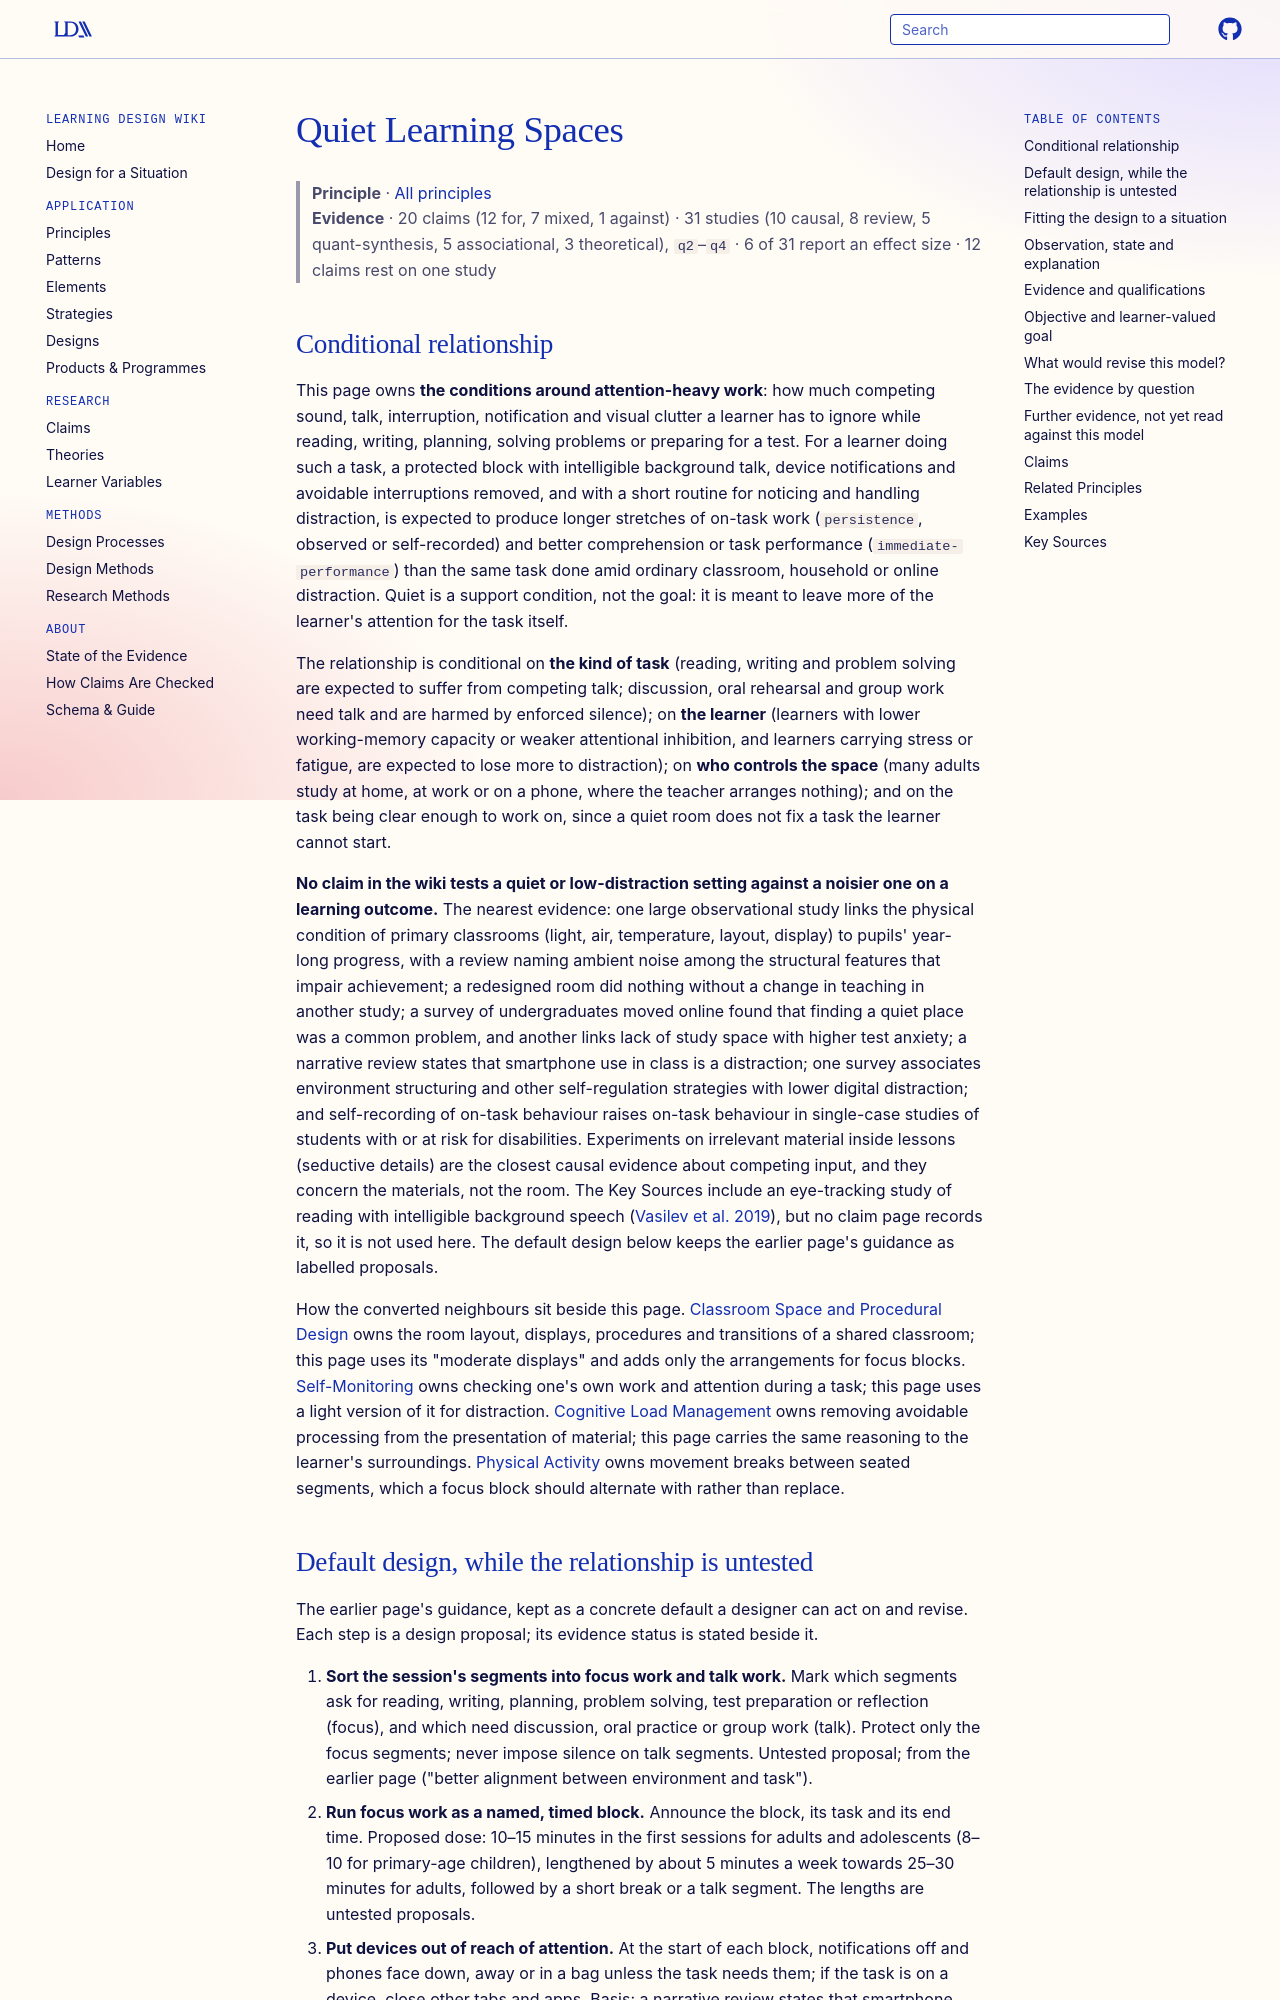

repository: Learning-Design-Alliance/learning-wiki · page: principles/quiet-learning-spaces/index.html · generator: mkdocs

---
type: principle
id: quiet-learning-spaces
title: Quiet Learning Spaces
description: "For a learner doing attention-heavy work (reading, writing, problem solving, test preparation), a protected block with competing talk, notifications and avoidable interruptions removed is expected to lengthen on-task work and improve task performance compared with the same task amid ordinary distraction; no claim in the wiki tests this, and the nearest evidence is observational work on classroom conditions and surveys of study space and digital distraction."
canonical: true
status: review
generated:
  by: claude/unspecified
  at: 2026-10-15
sources:
  - id: cunningham-2012
    resource: "https://libjournal.uncg.edu/jls/article/view/280"
    title: "Cunningham, H. V., & Tabur, S. (2012). Learning space attributes: Reflections on academic library design and its use. *Journal of Learning Spaces, 1*(2)"
    author: "Cunningham, H. V., & Tabur, S"
  - id: dietz-2014
    resource: "https://doi.org/10.1016/j.chb.2014.03.045"
    title: "Dietz, S., & Henrich, C. (2014). Texting as a distraction to learning in college students. *Computers in Human Behavior, 36*, 163-167"
    author: "Dietz, S., & Henrich, C"
  - id: vasilev-2019
    resource: "https://doi.org/10.1037/xhp0000680"
    title: "Vasilev, M. R., Liversedge, S. P., Rowan, D., Kirkby, J. A., & Angele, B. (2019). Reading is disrupted by intelligible background speech: Evidence from eye-tracking. *Journal of Experimental Psychology: Human Perception and Performance, 45*(11), 1484-1512"
    author: "Vasilev, M. R., Liversedge, S. P., Rowan, D., Kirkby, J. A., & Angele, B"
  - id: rozental-2014
    resource: "https://doi.org/10.4236/psych.2014.513160"
    title: "Rozental, A., & Carlbring, P. (2014). Understanding and treating procrastination: A review of a common self-regulatory failure. *Psychology, 5*, 1488-1502"
    author: "Rozental, A., & Carlbring, P"
---

# Quiet Learning Spaces

> **Principle** · [All principles](index.md)
> **Evidence** · 20 claims (12 for, 7 mixed, 1 against) · 31 studies (10 causal, 8 review, 5 quant-synthesis, 5 associational, 3 theoretical), `q2`–`q4` · 6 of 31 report an effect size · 12 claims rest on one study

## Conditional relationship

This page owns **the conditions around attention-heavy work**: how much competing sound, talk, interruption, notification and visual clutter a learner has to ignore while reading, writing, planning, solving problems or preparing for a test. For a learner doing such a task, a protected block with intelligible background talk, device notifications and avoidable interruptions removed, and with a short routine for noticing and handling distraction, is expected to produce longer stretches of on-task work (`persistence`, observed or self-recorded) and better comprehension or task performance (`immediate-performance`) than the same task done amid ordinary classroom, household or online distraction. Quiet is a support condition, not the goal: it is meant to leave more of the learner's attention for the task itself.

The relationship is conditional on **the kind of task** (reading, writing and problem solving are expected to suffer from competing talk; discussion, oral rehearsal and group work need talk and are harmed by enforced silence); on **the learner** (learners with lower working-memory capacity or weaker attentional inhibition, and learners carrying stress or fatigue, are expected to lose more to distraction); on **who controls the space** (many adults study at home, at work or on a phone, where the teacher arranges nothing); and on the task being clear enough to work on, since a quiet room does not fix a task the learner cannot start.

**No claim in the wiki tests a quiet or low-distraction setting against a noisier one on a learning outcome.** The nearest evidence: one large observational study links the physical condition of primary classrooms (light, air, temperature, layout, display) to pupils' year-long progress, with a review naming ambient noise among the structural features that impair achievement; a redesigned room did nothing without a change in teaching in another study; a survey of undergraduates moved online found that finding a quiet place was a common problem, and another links lack of study space with higher test anxiety; a narrative review states that smartphone use in class is a distraction; one survey associates environment structuring and other self-regulation strategies with lower digital distraction; and self-recording of on-task behaviour raises on-task behaviour in single-case studies of students with or at risk for disabilities. Experiments on irrelevant material inside lessons (seductive details) are the closest causal evidence about competing input, and they concern the materials, not the room. The Key Sources include an eye-tracking study of reading with intelligible background speech ([Vasilev et al. 2019](https://doi.org/10.1037/xhp0000680)), but no claim page records it, so it is not used here. The default design below keeps the earlier page's guidance as labelled proposals.

How the converted neighbours sit beside this page. [Classroom Space and Procedural Design](classroom-space-and-procedural-design.md) owns the room layout, displays, procedures and transitions of a shared classroom; this page uses its "moderate displays" and adds only the arrangements for focus blocks. [Self-Monitoring](self-monitoring.md) owns checking one's own work and attention during a task; this page uses a light version of it for distraction. [Cognitive Load Management](cognitive-load-management.md) owns removing avoidable processing from the presentation of material; this page carries the same reasoning to the learner's surroundings. [Physical Activity](physical-activity.md) owns movement breaks between seated segments, which a focus block should alternate with rather than replace.
